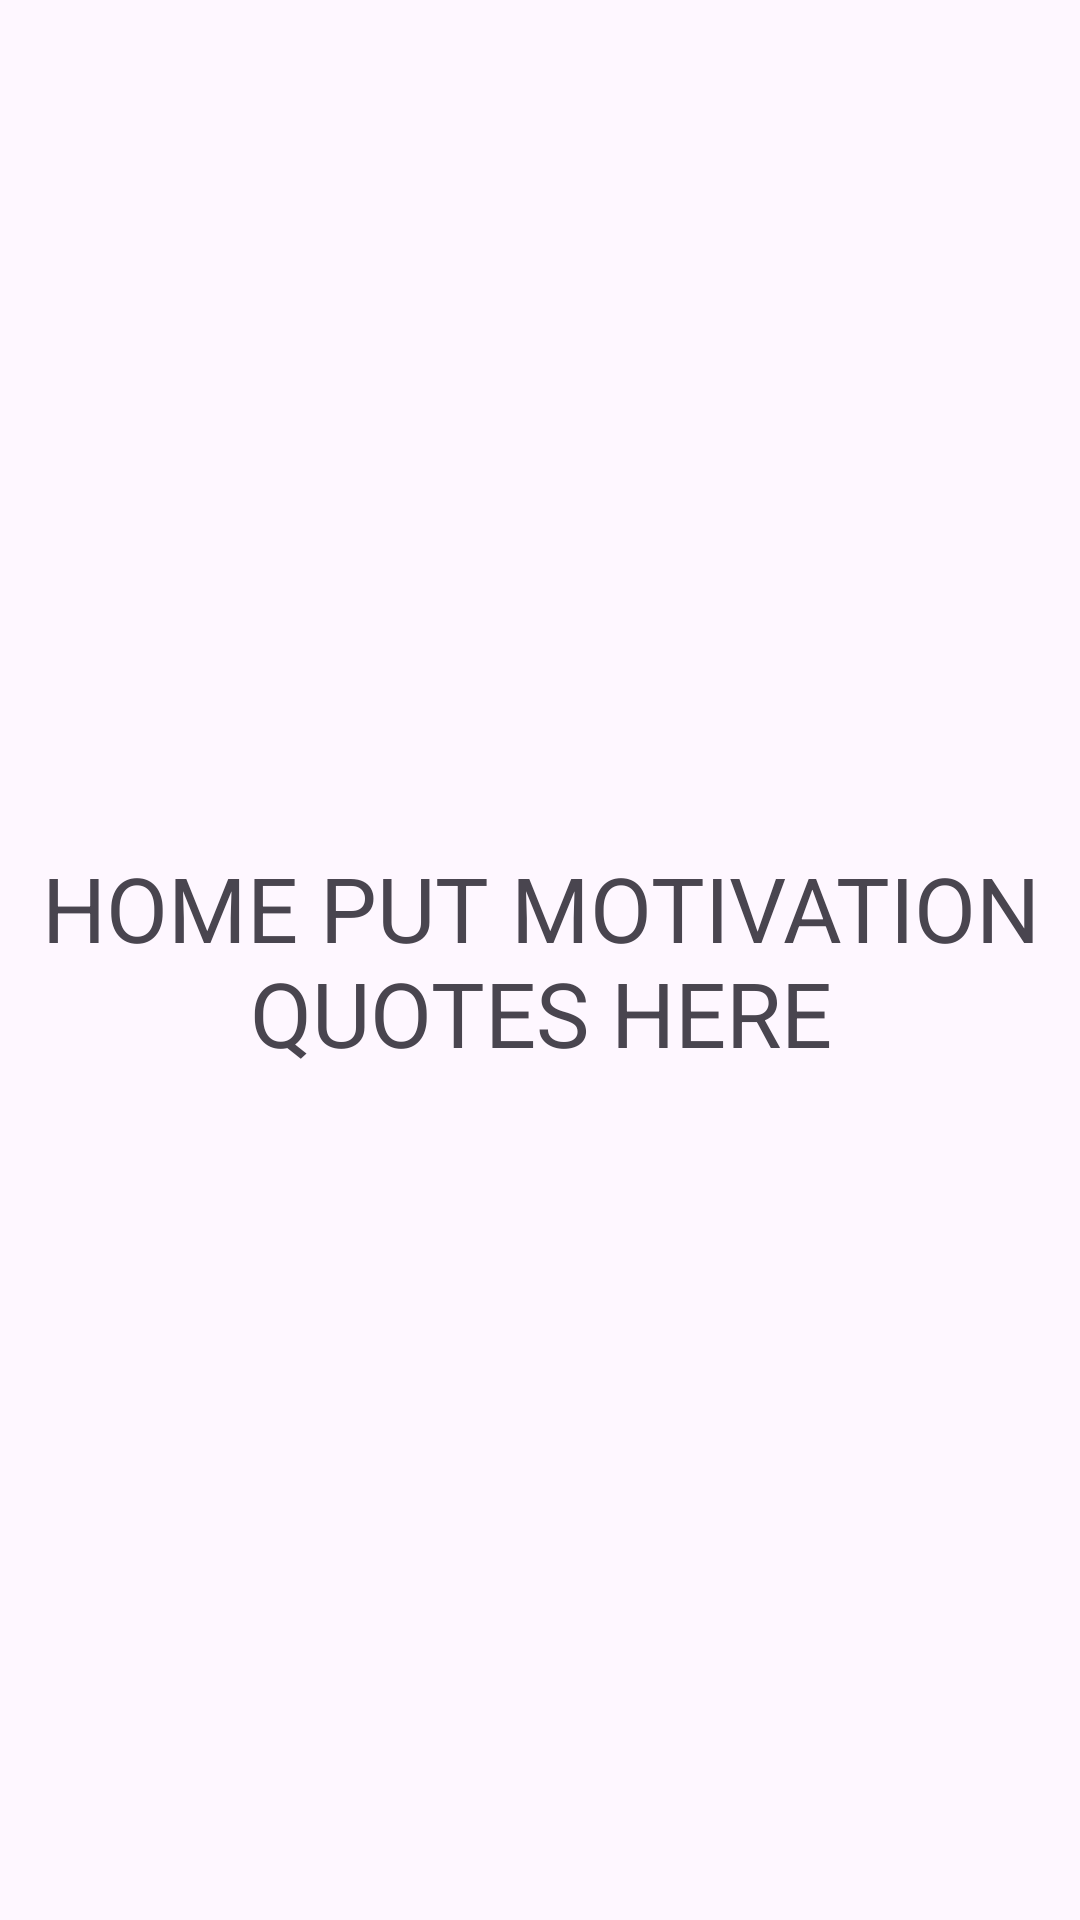

Android layout source for this screen:
<!-- AndroidManifest.xml: application theme Theme.Zenith -->
<!-- res/layout/fragment_home.xml -->
<?xml version="1.0" encoding="utf-8"?>
<FrameLayout xmlns:android="http://schemas.android.com/apk/res/android"
    xmlns:tools="http://schemas.android.com/tools"
    android:layout_width="match_parent"
    android:layout_height="match_parent"
    tools:context=".HomeFragment">

    
    <TextView
        android:layout_width="match_parent"
        android:layout_height="match_parent"
        android:text="HOME PUT MOTIVATION QUOTES HERE"
        android:gravity="center"
        android:textSize="30sp"/>

</FrameLayout>
<!-- resources referenced by this layout -->
<resources>
  <style name="Theme.Zenith" parent="Base.Theme.Zenith" />
  <style name="Base.Theme.Zenith" parent="Theme.Material3.DayNight.NoActionBar">
          
          <item name="colorPrimary">@color/lavender</item>
          <item name="colorPrimaryVariant">@color/lavender</item>
          <item name="colorOnPrimary">@color/white</item>
          <item name="colorSecondary">@color/teal_200</item>
          <item name="colorSecondaryVariant">@color/teal_700</item>
          <item name="colorOnSecondary">@color/black</item>
  
          <item name="android:statusBarColor">?attr/colorPrimaryVariant</item>
  
      </style>
  <color name="lavender">#8692f7</color>
  <color name="white">#FFFFFFFF</color>
  <color name="teal_200">#FF03DAC5</color>
  <color name="teal_700">#FF018786</color>
  <color name="black">#FF000000</color>
</resources>
